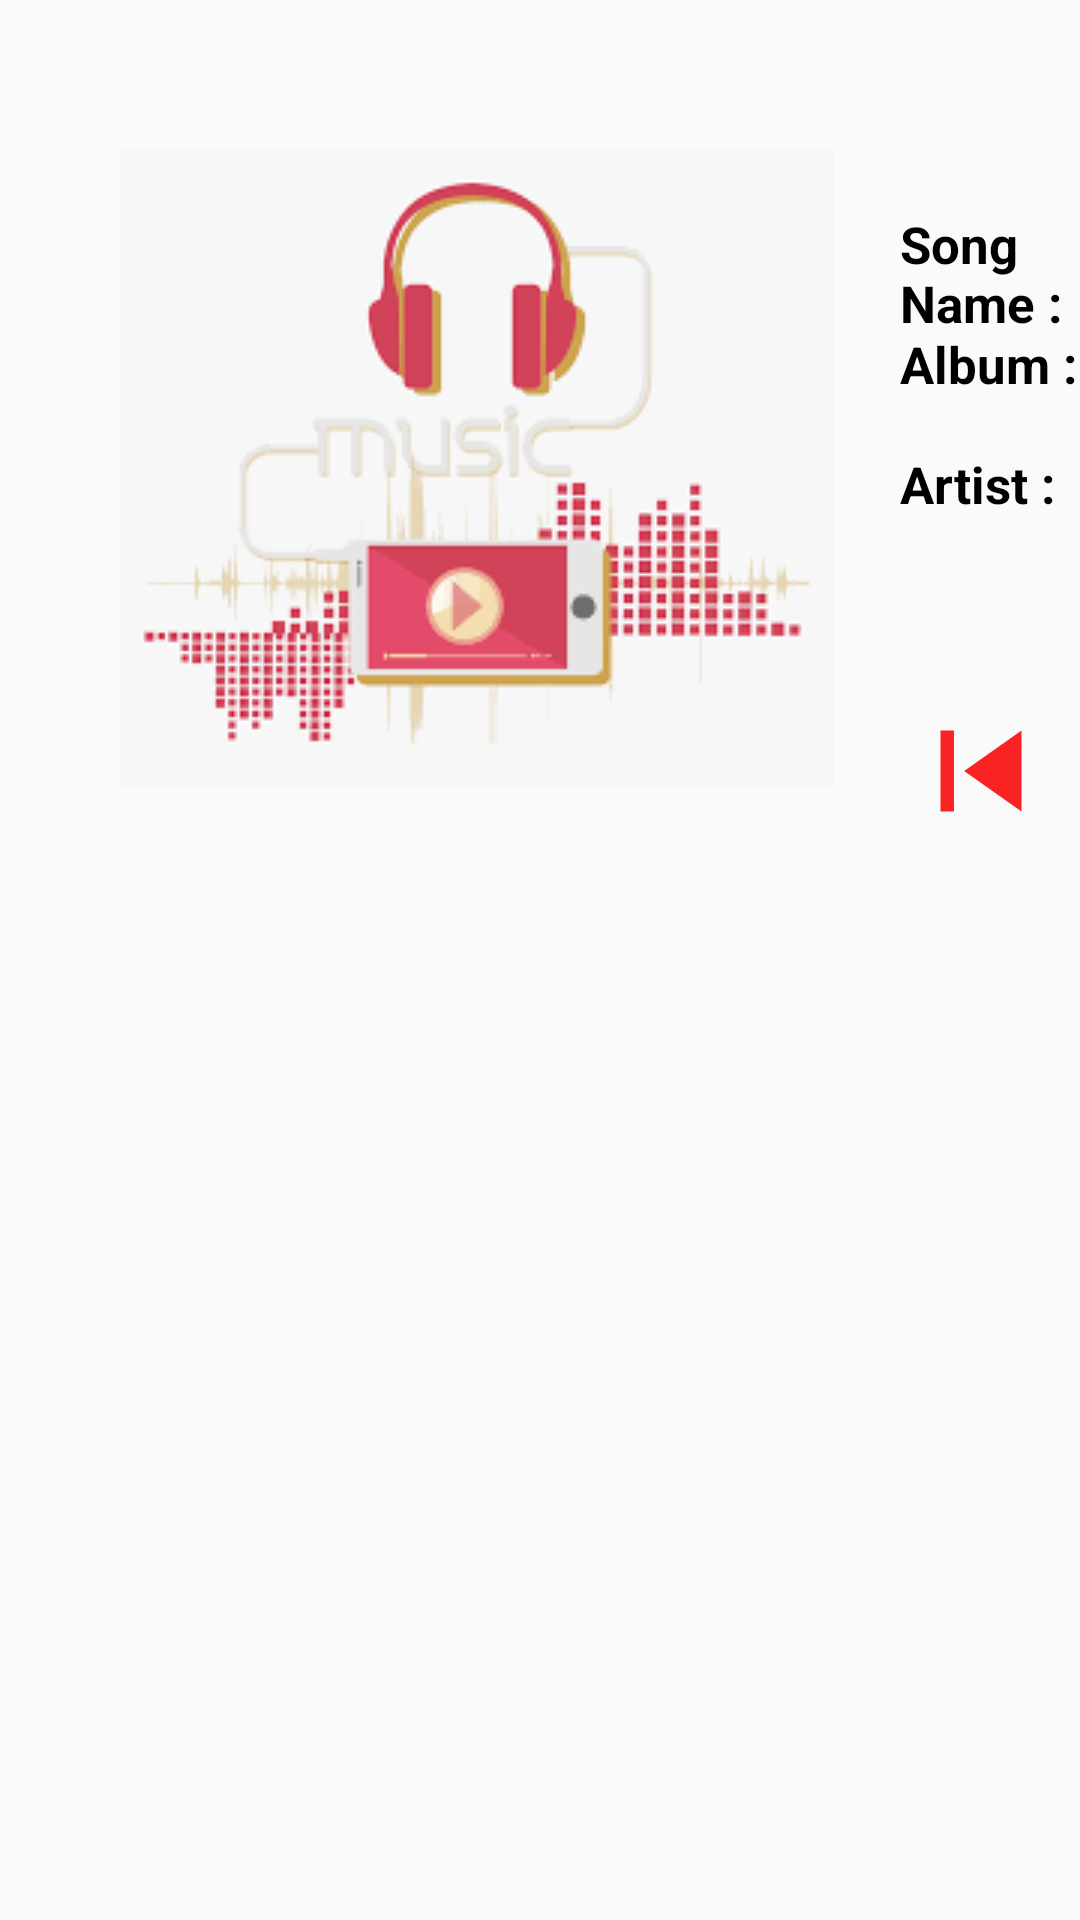

Write the Android layout XML for this screen, with the resource values it uses.
<!-- AndroidManifest.xml: application theme Theme.Project_Media_02 -->
<!-- res/layout/fragment_now_playing_.xml -->
<?xml version="1.0" encoding="utf-8"?>
<FrameLayout xmlns:android="http://schemas.android.com/apk/res/android"
    xmlns:tools="http://schemas.android.com/tools"
    android:layout_width="match_parent"
    android:layout_height="match_parent"
    xmlns:app="http://schemas.android.com/apk/res-auto"
    tools:context=".NowPlaying_Fragment">

    

    <ImageView
        android:layout_width="wrap_content"
        android:layout_height="wrap_content"
        android:layout_marginLeft="40dp"
        android:layout_marginTop="50dp"
        android:src="@drawable/images"></ImageView>


    <TextView
        android:layout_marginLeft="300dp"
        android:layout_marginTop="70dp"
        android:layout_width="wrap_content"
        android:layout_height="wrap_content"
        android:text="Song Name :"
        android:textAppearance="@style/Text"></TextView>

    <TextView
        android:layout_width="wrap_content"
        android:layout_height="wrap_content"
        android:layout_marginLeft="300dp"
        android:layout_marginTop="110dp"
        android:text="Album :"
        android:textAppearance="@style/Text"></TextView>

    <TextView
        android:layout_width="wrap_content"
        android:layout_height="wrap_content"
        android:layout_marginLeft="300dp"
        android:layout_marginTop="150dp"
        android:text="Artist :"
        android:textAppearance="@style/Text"></TextView>

    <TextView
        android:id="@+id/fr_nowplaying_tv_songname"
        android:layout_width="wrap_content"
        android:text="Songe Name"
        android:layout_height="wrap_content"
        android:layout_marginLeft="450dp"
        android:layout_marginTop="70dp"
        android:textAppearance="@style/Text1"></TextView>

    <TextView
        android:id="@+id/fr_nowplaying_tv_album"
        android:layout_width="wrap_content"
        android:layout_height="wrap_content"
        android:layout_marginLeft="450dp"
        android:layout_marginTop="110dp"
        android:text="Album "
        android:textAppearance="@style/Text1"></TextView>

    <TextView
        android:id="@+id/fr_nowplaying_tv_artist"
        android:layout_width="wrap_content"
        android:layout_height="wrap_content"
        android:layout_marginLeft="450dp"
        android:layout_marginTop="150dp"
        android:text="Artist "
        android:textAppearance="@style/Text1"></TextView>

    <ImageButton
        android:id="@+id/fr_nowplaying_ib_previous"
        android:layout_width="wrap_content"
        android:layout_height="wrap_content"
        android:layout_marginTop="230dp"
        android:layout_marginLeft="300dp"
        android:background="@drawable/ic_baseline_skip_previous_24"></ImageButton>

    <ImageButton
        android:id="@+id/fr_nowplaying_ib_play_pause"
        android:layout_width="wrap_content"
        android:layout_marginTop="230dp"
        android:layout_marginLeft="400dp"
        android:layout_height="wrap_content"
        android:background="@drawable/ic_baseline_pause_24"></ImageButton>



    <ImageButton
        android:id="@+id/fr_nowplaying_ib_next"
        android:layout_width="wrap_content"
        android:layout_marginTop="230dp"
        android:layout_marginLeft="490dp"
        android:layout_height="wrap_content"
        android:background="@drawable/ic_baseline_skip_next_24"></ImageButton>


</FrameLayout>
<!-- resources referenced by this layout -->
<resources>
  <!-- drawable ic_baseline_pause_24 (drawable) -->
  <vector android:height="54dp"
      android:tint="@color/Red"
      android:viewportHeight="24"
      android:viewportWidth="24"
      android:width="54dp"
      xmlns:android="http://schemas.android.com/apk/res/android">
      <path
          android:fillColor="@android:color/white"
          android:pathData="M6,19h4L10,5L6,5v14zM14,5v14h4L18,5h-4z" />
  </vector>
  <!-- drawable ic_baseline_skip_next_24 (drawable) -->
  <vector android:height="54dp"
      android:tint="@color/Red"
      android:viewportHeight="24"
      android:viewportWidth="24"
      android:width="54dp"
      xmlns:android="http://schemas.android.com/apk/res/android">
      <path
          android:fillColor="@android:color/white"
          android:pathData="M6,18l8.5,-6L6,6v12zM16,6v12h2V6h-2z" />
  </vector>
  <!-- drawable ic_baseline_skip_previous_24 (drawable) -->
  <vector android:height="54dp"
      android:tint="@color/Red"
      android:viewportHeight="24"
      android:viewportWidth="24"
      android:width="54dp"
      xmlns:android="http://schemas.android.com/apk/res/android">
      <path
          android:fillColor="@android:color/white"
          android:pathData="M6,6h2v12L6,18zM9.5,12l8.5,6L18,6z" />
  </vector>
  <!-- drawable images: png bitmap (drawable, 7236 bytes) -->
  <style name="Text">
          <item name="android:textColor">@color/black</item>
          <item name="android:textSize">17dp</item>
          <item name="android:textStyle">bold</item>
      </style>
  <style name="Text1">
      <item name="android:textColor">@color/Yellow</item>
      <item name="android:textSize">19dp</item>
      <item name="android:textStyle">bold</item>
      </style>
  <style name="Theme.Project_Media_02" parent="Theme.AppCompat.DayNight.NoActionBar">
  
          <item name="windowActionBar">false</item>
          <item name="windowNoTitle">true</item>
          <item name="android:windowFullscreen">true</item>
  
          
          <item name="colorPrimary">@color/purple_500</item>
          <item name="colorPrimaryVariant">@color/purple_700</item>
          <item name="colorOnPrimary">@color/white</item>
          
          <item name="colorSecondary">@color/teal_200</item>
          <item name="colorSecondaryVariant">@color/teal_700</item>
          <item name="colorOnSecondary">@color/black</item>
          
          <item name="android:statusBarColor" tools:targetApi="l">?attr/colorPrimaryVariant</item>
          
      </style>
  <color name="Red">#Fa2323</color>
  <color name="black">#FF000000</color>
  <color name="Yellow">#F49C18</color>
  <color name="purple_500">#FF6200EE</color>
  <color name="purple_700">#FF3700B3</color>
  <color name="white">#FFFFFFFF</color>
  <color name="teal_200">#FF03DAC5</color>
  <color name="teal_700">#FF018786</color>
</resources>
